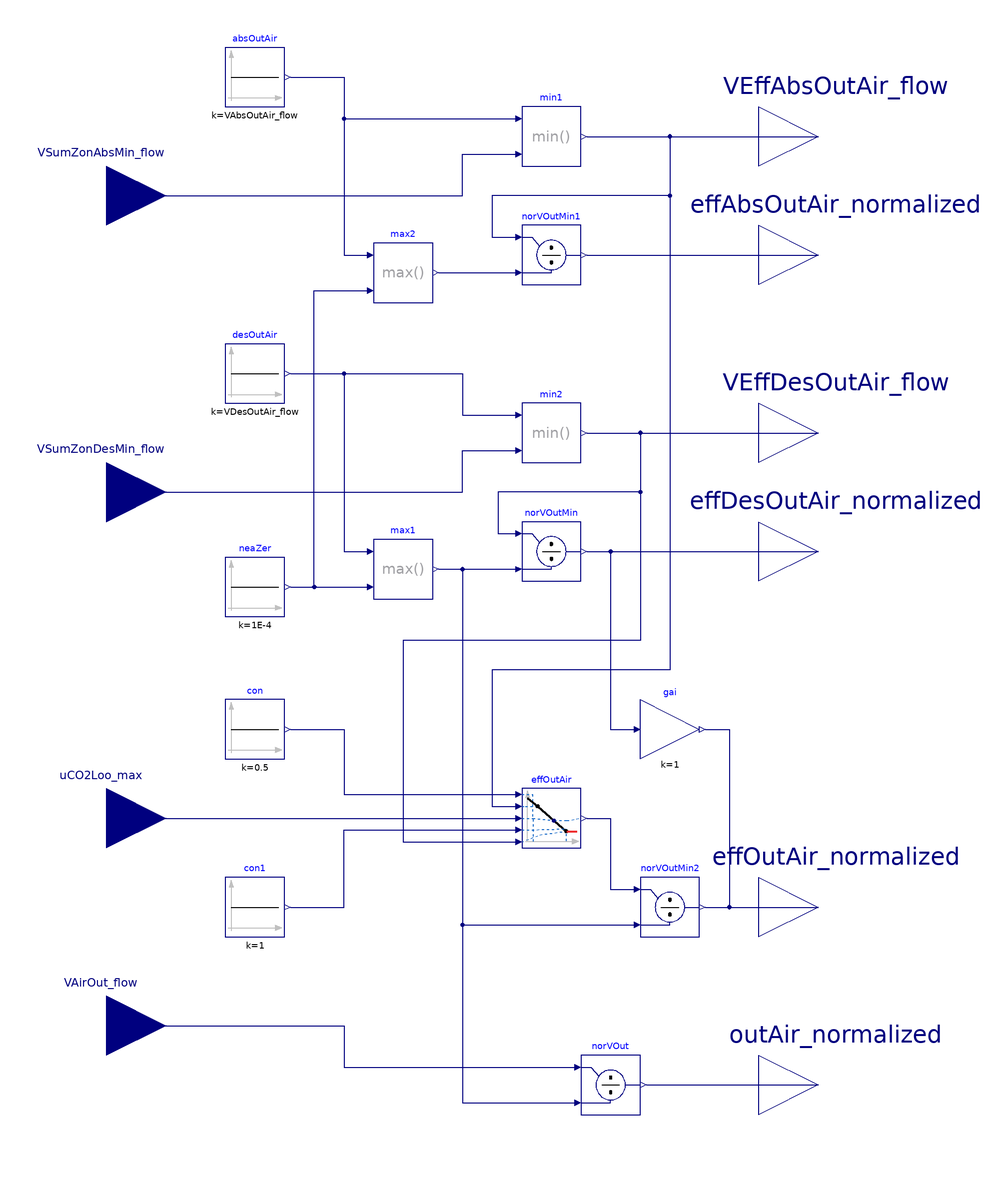

The component connection diagram of the Modelica model below, drawn from its own Placement and Line annotations.

block AHU "AHU level setpoint calculation"

  parameter BuildingsLite.Controls.OBC.ASHRAE.G36.Types.OutdoorAirSection minOADes
    "Type of outdoor air section"
    annotation (Dialog(group="Economizer design"));
  parameter Boolean have_CO2Sen
    "True: there are zones have CO2 sensor";
  parameter Real VAbsOutAir_flow(unit="m3/s")
    "Design outdoor airflow rate when all zones with CO2 sensors or occupancy sensors are unpopulated"
    annotation(Dialog(group="Nominal condition"));
  parameter Real VDesOutAir_flow(unit="m3/s")
    "Design minimum outdoor airflow rate with the areas served by the system are occupied at their design population, including diversity where applicable"
    annotation(Dialog(group="Nominal condition"));

  BuildingsLite.Controls.OBC.CDL.Interfaces.RealInput VSumZonAbsMin_flow(
    final min=0,
    final unit="m3/s",
    final quantity="VolumeFlowRate")
    "Sum of the zone absolute minimum outdoor airflow setpoint"
    annotation (Placement(transformation(extent={{-140,120},{-100,160}}),
        iconTransformation(extent={{-140,60},{-100,100}})));
  BuildingsLite.Controls.OBC.CDL.Interfaces.RealInput VSumZonDesMin_flow(
    final min=0,
    final unit="m3/s",
    final quantity="VolumeFlowRate")
    "Sum of the zone design minimum outdoor airflow setpoint"
    annotation (Placement(transformation(extent={{-140,20},{-100,60}}),
        iconTransformation(extent={{-140,10},{-100,50}})));
  BuildingsLite.Controls.OBC.CDL.Interfaces.RealInput uCO2Loo_max(
    final unit="1")
    if have_CO2Sen "Maximum Zone CO2 control loop"
    annotation (Placement(transformation(extent={{-140,-90},{-100,-50}}),
        iconTransformation(extent={{-140,-50},{-100,-10}})));
  BuildingsLite.Controls.OBC.CDL.Interfaces.RealInput VAirOut_flow(
    final min=0,
    final unit="m3/s",
    final quantity="VolumeFlowRate")
    if (minOADes == BuildingsLite.Controls.OBC.ASHRAE.G36.Types.OutdoorAirSection.DedicatedDampersAirflow
     or minOADes == BuildingsLite.Controls.OBC.ASHRAE.G36.Types.OutdoorAirSection.SingleDamper)
    "Measured outdoor air volumetric flow rate"
    annotation (Placement(transformation(extent={{-140,-160},{-100,-120}}),
        iconTransformation(extent={{-140,-100},{-100,-60}})));
  BuildingsLite.Controls.OBC.CDL.Interfaces.RealOutput VEffAbsOutAir_flow(
    final min=0,
    final unit="m3/s",
    final quantity="VolumeFlowRate")
    "Effective outdoor air absolute minimum setpoint"
    annotation (Placement(transformation(extent={{100,140},{140,180}}),
        iconTransformation(extent={{100,60},{140,100}})));
  BuildingsLite.Controls.OBC.CDL.Interfaces.RealOutput effAbsOutAir_normalized(
    final unit="1")
    "Effective minimum outdoor airflow setpoint, normalized by the absolute outdoor airflow rate "
    annotation (Placement(transformation(extent={{100,100},{140,140}}),
        iconTransformation(extent={{100,20},{140,60}})));
  BuildingsLite.Controls.OBC.CDL.Interfaces.RealOutput VEffDesOutAir_flow(
    final min=0,
    final unit="m3/s",
    final quantity="VolumeFlowRate")
    "Effective outdoor air design minimum setpoint"
    annotation (Placement(transformation(extent={{100,40},{140,80}}),
        iconTransformation(extent={{100,-20},{140,20}})));
  BuildingsLite.Controls.OBC.CDL.Interfaces.RealOutput effDesOutAir_normalized(
    final unit="1")
    "Effective minimum outdoor airflow setpoint, normalized by the design outdoor airflow rate "
    annotation (Placement(transformation(extent={{100,0},{140,40}}),
        iconTransformation(extent={{100,-60},{140,-20}})));
  BuildingsLite.Controls.OBC.CDL.Interfaces.RealOutput effOutAir_normalized(
    final unit="1")
    "Effective minimum outdoor airflow setpoint, normalized by the design total outdoor airflow rate "
    annotation (Placement(transformation(extent={{100,-120},{140,-80}}),
        iconTransformation(extent={{100,-80},{140,-40}})));
  BuildingsLite.Controls.OBC.CDL.Interfaces.RealOutput outAir_normalized(
    final unit="1")
    if (minOADes == BuildingsLite.Controls.OBC.ASHRAE.G36.Types.OutdoorAirSection.DedicatedDampersAirflow
     or minOADes == BuildingsLite.Controls.OBC.ASHRAE.G36.Types.OutdoorAirSection.SingleDamper)
    "Normalized outdoor airflow rate"
    annotation (Placement(transformation(extent={{100,-180},{140,-140}}),
        iconTransformation(extent={{100,-110},{140,-70}})));

  BuildingsLite.Controls.OBC.CDL.Reals.Sources.Constant absOutAir(
    final k=VAbsOutAir_flow)
    "Design outdoor airflow rate when all zones with CO2 sensors or occupancy sensors are unpopulated"
    annotation (Placement(transformation(extent={{-80,170},{-60,190}})));
  BuildingsLite.Controls.OBC.CDL.Reals.Min min1
    "Effective outdoor air absolute minimum setpoint"
    annotation (Placement(transformation(extent={{20,150},{40,170}})));
  BuildingsLite.Controls.OBC.CDL.Reals.Sources.Constant desOutAir(
    final k=VDesOutAir_flow)
    "Design minimum outdoor airflow with areas served by the system are occupied at their design population, including diversity where applicable"
    annotation (Placement(transformation(extent={{-80,70},{-60,90}})));
  BuildingsLite.Controls.OBC.CDL.Reals.Min min2 "Effective outdoor air design minimum setpoint"
    annotation (Placement(transformation(extent={{20,50},{40,70}})));
  BuildingsLite.Controls.OBC.CDL.Reals.Divide norVOutMin
    "Normalization for minimum outdoor air flow rate"
    annotation (Placement(transformation(extent={{20,10},{40,30}})));
  BuildingsLite.Controls.OBC.CDL.Reals.Divide norVOutMin1
    "Normalization for minimum outdoor air flow rate"
    annotation (Placement(transformation(extent={{20,110},{40,130}})));
  BuildingsLite.Controls.OBC.CDL.Reals.Sources.Constant con(
    final k=0.5) if have_CO2Sen
    "Constant value"
    annotation (Placement(transformation(extent={{-80,-50},{-60,-30}})));
  BuildingsLite.Controls.OBC.CDL.Reals.Sources.Constant con1(
    final k=1) if have_CO2Sen
    "Constant value"
    annotation (Placement(transformation(extent={{-80,-110},{-60,-90}})));
  BuildingsLite.Controls.OBC.CDL.Reals.Line effOutAir(
    final limitBelow=false,
    final limitAbove=true) if have_CO2Sen
    "Normalized effective outdoor air setpoint"
    annotation (Placement(transformation(extent={{20,-80},{40,-60}})));
  BuildingsLite.Controls.OBC.CDL.Reals.MultiplyByParameter gai(
    final k=1) if not have_CO2Sen
    "When there is no zone has CO2 sensor, design setpoint will be applied"
    annotation (Placement(transformation(extent={{60,-50},{80,-30}})));
  BuildingsLite.Controls.OBC.CDL.Reals.Divide norVOutMin2 if have_CO2Sen
    "Normalization for minimum outdoor air flow rate"
    annotation (Placement(transformation(extent={{60,-110},{80,-90}})));
  BuildingsLite.Controls.OBC.CDL.Reals.Divide norVOut
    if (minOADes == BuildingsLite.Controls.OBC.ASHRAE.G36.Types.OutdoorAirSection.DedicatedDampersAirflow
     or minOADes == BuildingsLite.Controls.OBC.ASHRAE.G36.Types.OutdoorAirSection.SingleDamper)
    "Normalization for outdoor air flow rate"
    annotation (Placement(transformation(extent={{40,-170},{60,-150}})));
  BuildingsLite.Controls.OBC.CDL.Reals.Sources.Constant neaZer(
    final k=1E-4)
    "Near zero value"
    annotation (Placement(transformation(extent={{-80,-2},{-60,18}})));
  BuildingsLite.Controls.OBC.CDL.Reals.Max max2
    "Avoid devide by zero"
    annotation (Placement(transformation(extent={{-30,104},{-10,124}})));
  BuildingsLite.Controls.OBC.CDL.Reals.Max max1
    "Avoid devide by zero"
    annotation (Placement(transformation(extent={{-30,4},{-10,24}})));
equation
  connect(absOutAir.y, min1.u1) annotation (Line(points={{-58,180},{-40,180},{-40,
          166},{18,166}}, color={0,0,127}));
  connect(min1.y, VEffAbsOutAir_flow)
    annotation (Line(points={{42,160},{120,160}},color={0,0,127}));
  connect(desOutAir.y, min2.u1) annotation (Line(points={{-58,80},{0,80},{0,66},
          {18,66}}, color={0,0,127}));
  connect(min2.y, VEffDesOutAir_flow)
    annotation (Line(points={{42,60},{120,60}}, color={0,0,127}));
  connect(VSumZonDesMin_flow, min2.u2) annotation (Line(points={{-120,40},{0,40},
          {0,54},{18,54}}, color={0,0,127}));
  connect(VSumZonAbsMin_flow, min1.u2) annotation (Line(points={{-120,140},{0,140},
          {0,154},{18,154}}, color={0,0,127}));
  connect(min1.y, norVOutMin1.u1) annotation (Line(points={{42,160},{70,160},{70,
          140},{10,140},{10,126},{18,126}},   color={0,0,127}));
  connect(min2.y, norVOutMin.u1) annotation (Line(points={{42,60},{60,60},{60,40},
          {12,40},{12,26},{18,26}},         color={0,0,127}));
  connect(norVOutMin1.y, effAbsOutAir_normalized)
    annotation (Line(points={{42,120},{120,120}}, color={0,0,127}));
  connect(norVOutMin.y, effDesOutAir_normalized) annotation (Line(points={{42,20},
          {120,20}},  color={0,0,127}));
  connect(uCO2Loo_max, effOutAir.u)
    annotation (Line(points={{-120,-70},{18,-70}}, color={0,0,127}));
  connect(con.y, effOutAir.x1) annotation (Line(points={{-58,-40},{-40,-40},{-40,
          -62},{18,-62}},   color={0,0,127}));
  connect(con1.y, effOutAir.x2) annotation (Line(points={{-58,-100},{-40,-100},{
          -40,-74},{18,-74}},   color={0,0,127}));
  connect(gai.y, effOutAir_normalized) annotation (Line(points={{82,-40},{90,-40},
          {90,-100},{120,-100}}, color={0,0,127}));
  connect(min2.y, effOutAir.f2) annotation (Line(points={{42,60},{60,60},{60,-10},
          {-20,-10},{-20,-78},{18,-78}},   color={0,0,127}));
  connect(min1.y, effOutAir.f1) annotation (Line(points={{42,160},{70,160},{70,-20},
          {10,-20},{10,-66},{18,-66}},     color={0,0,127}));
  connect(norVOutMin.y, gai.u) annotation (Line(points={{42,20},{50,20},{50,-40},
          {58,-40}},                   color={0,0,127}));
  connect(effOutAir.y, norVOutMin2.u1) annotation (Line(points={{42,-70},{50,-70},
          {50,-94},{58,-94}},   color={0,0,127}));
  connect(norVOutMin2.y, effOutAir_normalized)
    annotation (Line(points={{82,-100},{120,-100}}, color={0,0,127}));
  connect(VAirOut_flow, norVOut.u1) annotation (Line(points={{-120,-140},{-40,-140},
          {-40,-154},{38,-154}}, color={0,0,127}));
  connect(norVOut.y, outAir_normalized)
    annotation (Line(points={{62,-160},{120,-160}}, color={0,0,127}));
  connect(max2.y, norVOutMin1.u2)
    annotation (Line(points={{-8,114},{18,114}}, color={0,0,127}));
  connect(neaZer.y, max2.u2) annotation (Line(points={{-58,8},{-50,8},{-50,108},
          {-32,108}}, color={0,0,127}));
  connect(absOutAir.y, max2.u1) annotation (Line(points={{-58,180},{-40,180},{-40,
          120},{-32,120}}, color={0,0,127}));
  connect(neaZer.y, max1.u2)
    annotation (Line(points={{-58,8},{-32,8}}, color={0,0,127}));
  connect(desOutAir.y, max1.u1) annotation (Line(points={{-58,80},{-40,80},{-40,
          20},{-32,20}}, color={0,0,127}));
  connect(max1.y, norVOutMin.u2)
    annotation (Line(points={{-8,14},{18,14}}, color={0,0,127}));
  connect(max1.y, norVOutMin2.u2) annotation (Line(points={{-8,14},{0,14},{0,-106},
          {58,-106}}, color={0,0,127}));
  connect(max1.y, norVOut.u2) annotation (Line(points={{-8,14},{0,14},{0,-166},{
          38,-166}}, color={0,0,127}));
annotation (
  defaultComponentName="ahuOutAirSet",
  Icon(coordinateSystem(extent={{-100,-100},{100,100}}),
       graphics={Rectangle(
          extent={{-100,100},{100,-100}},
          lineColor={0,0,0},
          fillColor={255,255,255},
          fillPattern=FillPattern.Solid),
        Text(
          extent={{-100,140},{100,100}},
          textColor={0,0,255},
          textString="%name"),
        Text(
          extent={{-98,88},{-26,72}},
          textColor={0,0,0},
          textString="VSumZonAbsMin_flow"),
        Text(
          extent={{-96,38},{-26,22}},
          textColor={0,0,0},
          textString="VSumZonDesMin_flow"),
        Text(
          extent={{26,88},{98,72}},
          textColor={0,0,0},
          textString="VEffAbsOutAir_flow"),
        Text(
          extent={{26,10},{98,-6}},
          textColor={0,0,0},
          textString="VEffDesOutAir_flow"),
        Text(
          extent={{6,52},{96,30}},
          textColor={0,0,0},
          textString="effAbsOutAir_normalized"),
        Text(
          extent={{6,-28},{96,-50}},
          textColor={0,0,0},
          textString="effDesOutAir_normalized"),
        Text(
          extent={{-96,-24},{-46,-38}},
          textColor={0,0,0},
          visible=have_CO2Sen,
          textString="uCO2Loo_max"),
        Text(
          extent={{18,-48},{96,-70}},
          textColor={0,0,0},
          textString="effOutAir_normalized"),
        Text(
          extent={{30,-76},{96,-100}},
          textColor={0,0,0},
          textString="outAir_normalized",
          visible=(minOADes == BuildingsLite.Controls.OBC.ASHRAE.G36.Types.OutdoorAirSection.DedicatedDampersAirflow
               or minOADes == BuildingsLite.Controls.OBC.ASHRAE.G36.Types.OutdoorAirSection.SingleDamper)),
        Text(
          extent={{-98,-74},{-54,-88}},
          textColor={0,0,0},
          visible=(minOADes == BuildingsLite.Controls.OBC.ASHRAE.G36.Types.OutdoorAirSection.DedicatedDampersAirflow
               or minOADes == BuildingsLite.Controls.OBC.ASHRAE.G36.Types.OutdoorAirSection.SingleDamper),
          textString="VAirOut_flow")}),
Diagram(coordinateSystem(preserveAspectRatio=false, extent={{-100,-200},{100,200}})),
Documentation(info="<html>
<p>
This sequence outputs AHU level effective outdoor air absolute minimum and design
minimum setpoints <code>VEffAbsOutAir_flow</code>, <code>VEffDesOutAir_flow</code> and
the nomalized minimum setpoint <code>effOutAir_normalized</code>
when complying with California Title 24 ventilation requirements.
It is implemented according to Section 5.16.3.2 of ASHRAE
Guideline G36, May 2020.
</p>
<p>
It calculates as below:
</p>
<ol>
<li>
See the sum of zone absolute and design minimum outdoor airflow setpoint
<code>VSumZonAbsMin_flow</code> and <code>VSumZonDesMin_flow</code> from
<a href=\"modelica://BuildingsLite.Controls.OBC.ASHRAE.G36.AHUs.MultiZone.VAV.SetPoints.OutdoorAirFlow.Title24.SumZone\">
BuildingsLite.Controls.OBC.ASHRAE.G36.AHUs.MultiZone.VAV.SetPoints.OutdoorAirFlow.Title24.SumZone</a> for the detailed
description.
</li>
<li>
Effective outdoor air absolute minimum and design minimum setpoints
(<code>VEffAbsOutAir_flow</code> and <code>VEffDesOutAir_flow</code>) are recalculated
continuously based on the mode of the zones being served.
<ul>
<li>
Effective outdoor air absolute minimum setpoint <code>VEffAbsOutAir_flow</code> is
the sum of <code>VZonAbsMin_flow</code> for all zones in all zone groups that
are in occupied mode but shall be no larger than the absolute minimum outdoor airflow
<code>VAbsOutAir_flow</code>.
</li>
<li>
Effective outdoor air design minimum setpoint <code>VEffDesOutAir_flow</code> is
the sum of <code>VZonDesMin_flow</code> for all zones in all zone groups that
are in occupied mode but shall be no larger than the absolute minimum outdoor airflow
<code>VDesOutAir_flow</code>.
</li>
</ul>
</li>
<li>
According to section 5.16.4, 5.16.5 and 5.16.6, the effective minimum outdoor airflow
setpoint should be reset based on the highest zone CO2 control- loop signal from
<code>VEffAbsOutAir_flow</code> at 50% signal to <code>VEffDesOutAir_flow</code>
at 100% signal. When there is no CO2 sensor in any zone, the effective minimum
outdoor airflow setpoint should be equal to the <code>VEffDesOutAir_flow</code>.
</li>
</ol>
</html>", revisions="<html>
<ul>
<li>
April 6, 2024, by Michael Wetter:<br/>
Corrected wrong annotation.
</li>
<li>
March 12, 2022, by Jianjun Hu:<br/>
First implementation.
</li>
</ul>
</html>"));
end AHU;